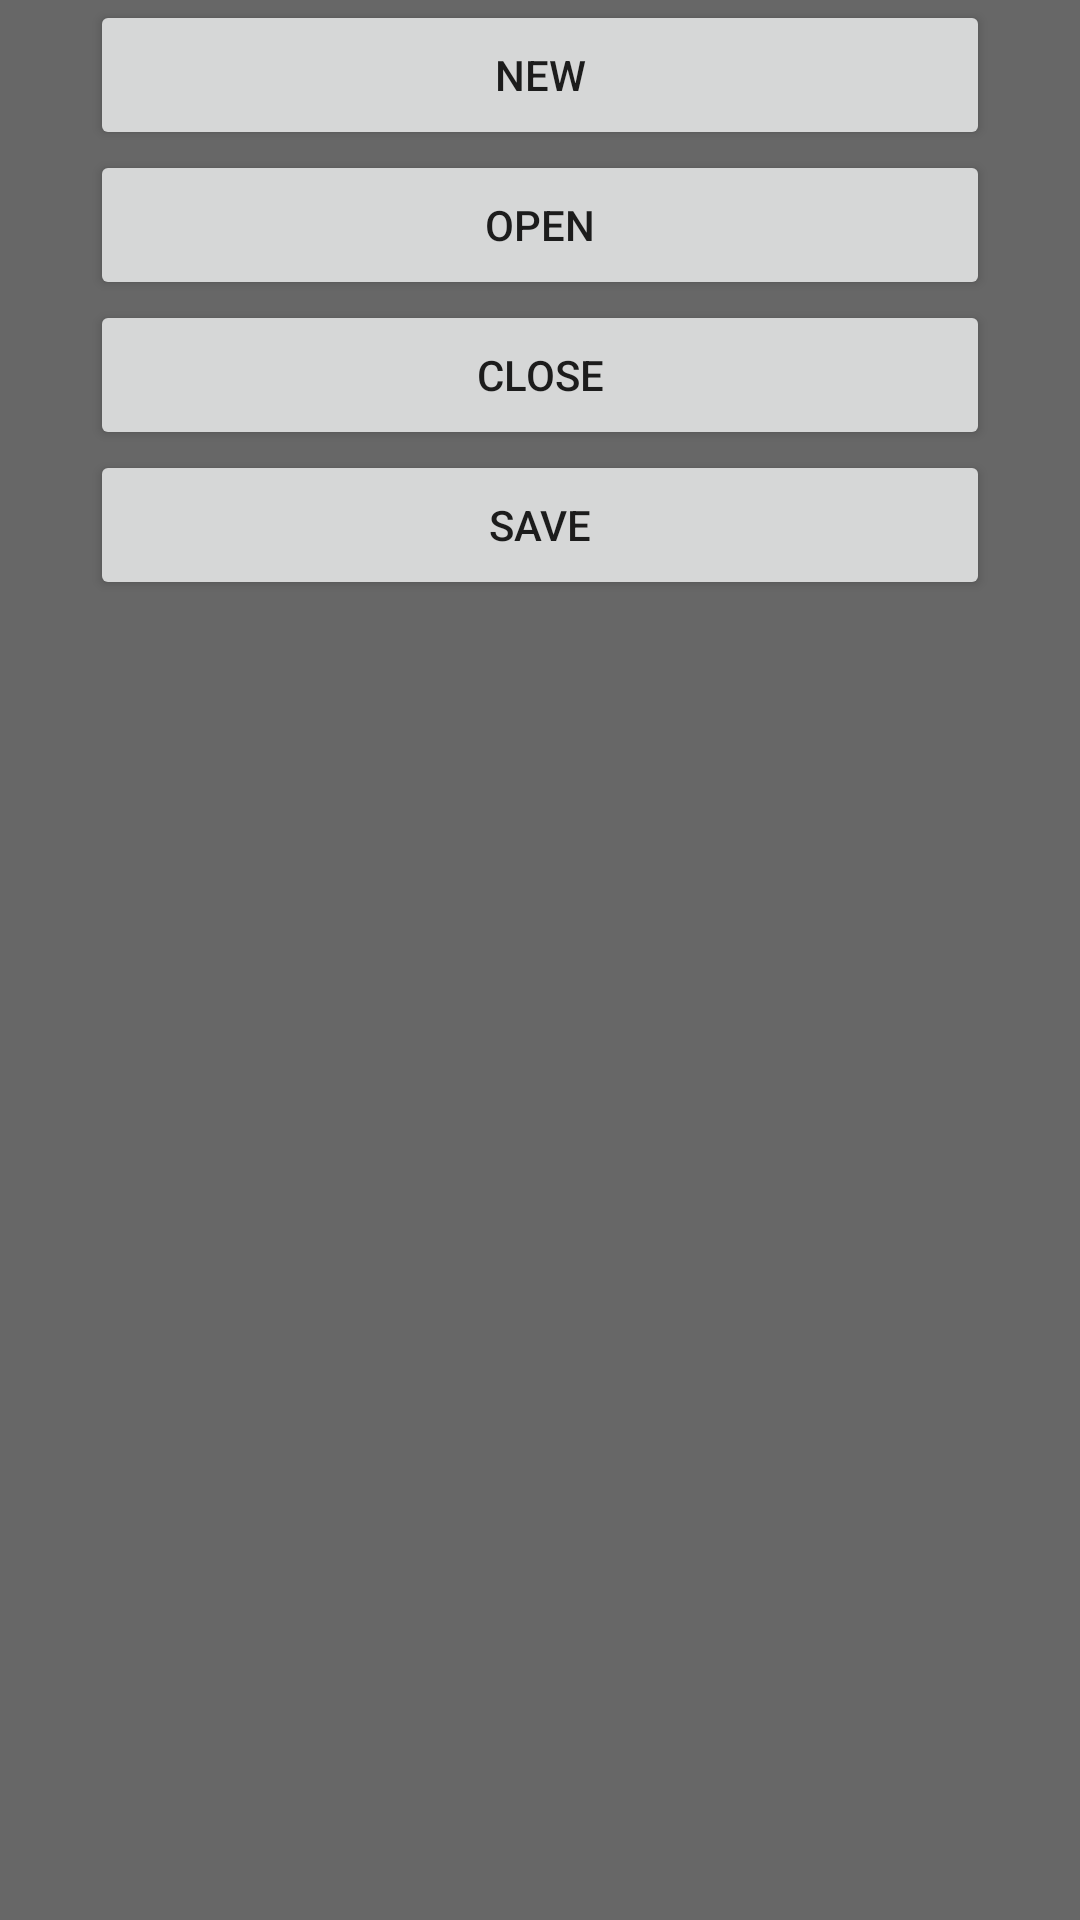

Android layout source for this screen:
<!-- AndroidManifest.xml: application theme Theme.XIDE2 -->
<!-- res/layout/file_option_layout.xml -->
<?xml version="1.0" encoding="utf-8"?>
<androidx.constraintlayout.widget.ConstraintLayout
    xmlns:android="http://schemas.android.com/apk/res/android"
    xmlns:app="http://schemas.android.com/apk/res-auto"
    android:layout_width="300dp"
    android:layout_height="wrap_content"
    android:background="@color/backgroundPopup">

    <Button
        android:id="@+id/newButton"
        android:layout_width="300dp"
        android:layout_height="50dp"
        app:layout_constraintTop_toTopOf="parent"
        app:layout_constraintStart_toStartOf="parent"
        app:layout_constraintEnd_toEndOf="parent"
        android:text="New"/>
    <Button
        android:id="@+id/openButton"
        android:layout_width="300dp"
        android:layout_height="50dp"
        app:layout_constraintTop_toBottomOf="@+id/newButton"
        app:layout_constraintStart_toStartOf="parent"
        app:layout_constraintEnd_toEndOf="parent"
        android:text="Open"/>
    <Button
        android:id="@+id/closeButton"
        android:layout_width="300dp"
        android:layout_height="50dp"
        app:layout_constraintTop_toBottomOf="@+id/openButton"
        app:layout_constraintStart_toStartOf="parent"
        app:layout_constraintEnd_toEndOf="parent"
        android:text="Close"/>
    <Button
        android:id="@+id/saveButton"
        android:layout_width="300dp"
        android:layout_height="50dp"
        app:layout_constraintTop_toBottomOf="@+id/closeButton"
        app:layout_constraintStart_toStartOf="parent"
        app:layout_constraintEnd_toEndOf="parent"
        android:text="Save"/>

</androidx.constraintlayout.widget.ConstraintLayout>
<!-- resources referenced by this layout -->
<resources>
  <color name="backgroundPopup">#676767</color>
  <style name="Theme.XIDE2" parent="Theme.MaterialComponents.DayNight.DarkActionBar">
          
          <item name="colorPrimary">#0359C3</item>
          <item name="colorPrimaryVariant">#00377A</item>
          <item name="colorOnPrimary">#000000</item>
          
          <item name="colorSecondary">#0072FF</item>
          <item name="colorSecondaryVariant">#3791FF</item>
          <item name="colorOnSecondary">#000000</item>
          
          <item name="android:statusBarColor">#454545</item>
          
      </style>
</resources>
